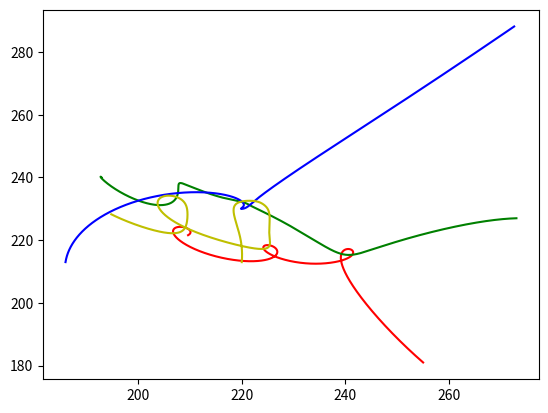

Reproduce this figure in Python.
import numpy as np
from tqdm import tqdm
import matplotlib.pyplot as plt

def force(m1,X1,m2,X2) :
    G=4*np.pi**2    
    d=np.linalg.norm(X1-X2)
    f=-(G*m1*m2/(d**3))*(X1-X2)
    return f
    
class Object:
    def __init__(self):
        self.position = []
        self.vitesse = []
        self.mass = 1

class System:
    def __init__(self, Y, M):
        self.Y = np.hstack((Y[0], Y[1], Y[2], Y[3])).reshape((len(M)*6,1))
        self.M = np.array(M)
        self.nb_corps = len(self.M)

    def f(self, t, Y, M):
        nb_corps=len(M)
        F=np.zeros((nb_corps*6,1))
        for i in range(nb_corps):
            S=np.zeros((3,1))
            for j in range(nb_corps):
                if j != i:
                    S+=force(M[i], Y[i*3:(i+1)*3,0].reshape(-1,1),M[j],Y[j*3:(j+1)*3,0].reshape(-1,1))

            F[i*3:(i+1)*3,0]=Y[nb_corps*3+i*3:(i+1)*3+nb_corps*3,0]
            F[nb_corps*3+i*3:(i+1)*3+nb_corps*3,0]=(1/M[i]*S).reshape(-1)
        return F

    
    def Resolution_RK2(self, t0, tf, N):
        t = t0
        h = (tf-t0)/N
        Y_return = np.zeros((3*self.nb_corps, N))
        for i in tqdm(range(0, N)):
            k1 = h * self.f(t, self.Y, self.M)
            k2 = h * self.f(t + h, self.Y + k1, self.M)
            self.Y = self.Y + (k1 + k2) / 2
            t += h
            for j in range(0, self.nb_corps):
                Y_return[j*3:(j+1)*3, i] = self.Y[j*3:(j+1)*3, 0]
        self.Y = Y_return
    
    def Resolution_RK4(self, t0, tf, N):
        t = t0
        h = (tf-t0)/N
        Y_return = np.zeros((3*self.nb_corps, N))
        for i in tqdm(range(0,N)) : 
            k1=h*self.f(t,self.Y,self.M)
            k2=h*self.f(t+h/2, self.Y+k1/2,self.M)
            k3=h*self.f(t+h/2, self.Y+k2/2,self.M)
            k4=h*self.f(t+h, self.Y+k3,self.M)
            self.Y=self.Y+(1/6)*(k1 +2*k2 +2*k3 + k4)
            t+=h    
            for j in range(0,self.nb_corps) :
                Y_return[j*3:(j+1)*3,i]=self.Y[j*3:(j+1)*3,0]
        self.Y = Y_return  

body_1 = Object()
body_1.position = [255, 181, 0]
body_1.vitesse = [273, 227, 0]
body_1.mass = 1000

body_2 = Object()
body_2.position = [186, 213, 0]
body_2.vitesse = [220, 213, 0]
body_2.mass = 1000

body_3 = Object()
body_3.position = [-16, 23, 0]
body_3.vitesse = [-20, -1, 0]
body_3.mass = 1000

body_4 = Object()
body_4.position = [3, 32, 0]
body_4.vitesse = [1, 18, 0]
body_4.mass = 1000

print(np.hstack((body_1.position,body_1.vitesse)))

system_solaire = System(Y=[np.hstack((body_1.position,body_1.vitesse)),
                           np.hstack((body_2.position,body_2.vitesse)),
                           np.hstack((body_3.position,body_3.vitesse)),
                           np.hstack((body_4.position,body_4.vitesse))],
                        M=[body_1.mass, body_2.mass, body_3.mass, body_4.mass])

system_solaire.Resolution_RK4(t0=0,tf=2,N=5000)

color = ["r","g","b","y"]

for index in range(0,len(system_solaire.M)*3,3):
    plt.plot(system_solaire.Y[index,:], system_solaire.Y[index+1,:],color[index//3])
plt.show()
